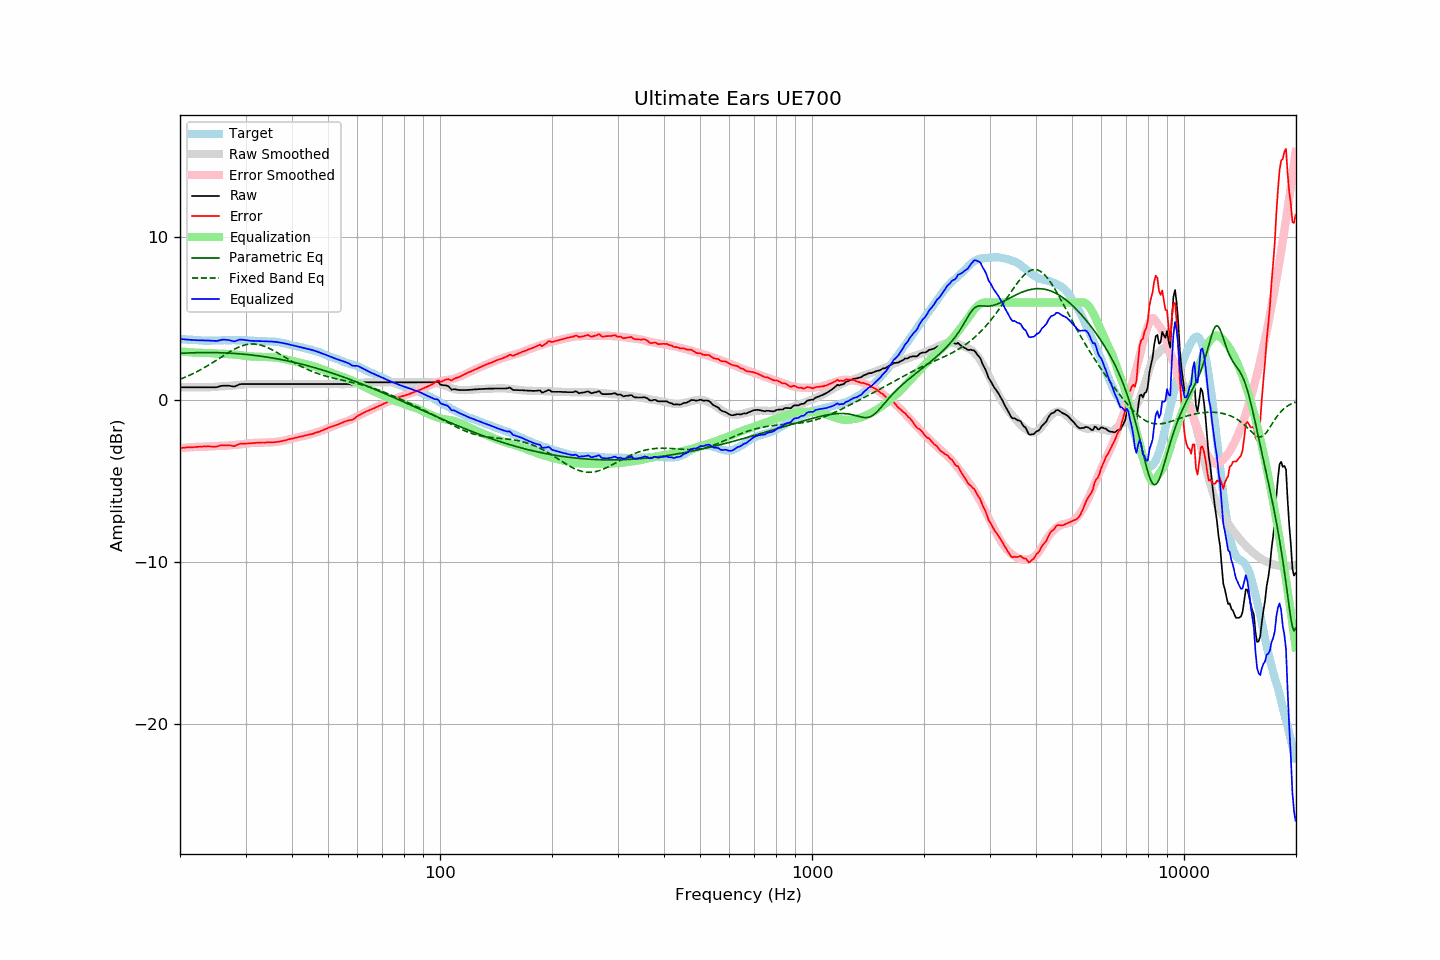

Data behind this chart, as committed beside it:
frequency, raw, error, smoothed, error_smoothed, equalization, parametric_eq, fixed_band_eq, equalized_raw, equalized_smoothed, target
20.00, 0.77, -2.98, 0.77, -2.98, 2.98, 2.86, 1.26, 3.75, 3.75, 3.75
20.20, 0.77, -2.97, 0.77, -2.97, 2.97, 2.87, 1.30, 3.74, 3.74, 3.74
20.40, 0.77, -2.96, 0.77, -2.96, 2.96, 2.87, 1.34, 3.73, 3.73, 3.73
20.61, 0.77, -2.96, 0.77, -2.95, 2.95, 2.88, 1.38, 3.72, 3.72, 3.73
20.81, 0.77, -2.94, 0.77, -2.94, 2.94, 2.88, 1.42, 3.71, 3.71, 3.71
21.02, 0.77, -2.94, 0.77, -2.94, 2.94, 2.89, 1.47, 3.70, 3.70, 3.70
21.23, 0.77, -2.93, 0.77, -2.93, 2.93, 2.89, 1.51, 3.70, 3.70, 3.69
21.44, 0.77, -2.94, 0.77, -2.92, 2.92, 2.89, 1.56, 3.69, 3.69, 3.70
21.66, 0.77, -2.93, 0.77, -2.91, 2.91, 2.90, 1.60, 3.68, 3.68, 3.69
21.87, 0.77, -2.91, 0.77, -2.91, 2.91, 2.90, 1.65, 3.68, 3.68, 3.68
22.09, 0.77, -2.90, 0.77, -2.90, 2.90, 2.90, 1.70, 3.67, 3.67, 3.67
22.31, 0.77, -2.90, 0.77, -2.90, 2.90, 2.90, 1.75, 3.67, 3.67, 3.67
22.54, 0.77, -2.89, 0.77, -2.89, 2.89, 2.91, 1.81, 3.66, 3.66, 3.66
22.76, 0.77, -2.89, 0.77, -2.89, 2.89, 2.91, 1.86, 3.66, 3.66, 3.66
22.99, 0.77, -2.88, 0.76, -2.89, 2.89, 2.91, 1.92, 3.66, 3.66, 3.65
23.22, 0.77, -2.87, 0.76, -2.89, 2.89, 2.91, 1.97, 3.66, 3.65, 3.64
23.45, 0.77, -2.88, 0.76, -2.89, 2.89, 2.91, 2.03, 3.66, 3.65, 3.65
23.69, 0.77, -2.87, 0.76, -2.88, 2.88, 2.91, 2.09, 3.65, 3.65, 3.64
23.92, 0.77, -2.87, 0.77, -2.88, 2.88, 2.91, 2.15, 3.65, 3.65, 3.64
24.16, 0.77, -2.88, 0.77, -2.87, 2.87, 2.91, 2.21, 3.64, 3.65, 3.65
24.40, 0.77, -2.89, 0.78, -2.87, 2.87, 2.91, 2.27, 3.64, 3.65, 3.66
24.65, 0.77, -2.89, 0.79, -2.86, 2.86, 2.91, 2.33, 3.63, 3.65, 3.66
24.89, 0.77, -2.89, 0.80, -2.85, 2.85, 2.91, 2.40, 3.62, 3.65, 3.66
25.14, 0.78, -2.88, 0.81, -2.85, 2.85, 2.90, 2.46, 3.62, 3.65, 3.65
25.39, 0.81, -2.84, 0.82, -2.84, 2.84, 2.90, 2.52, 3.65, 3.66, 3.65
25.65, 0.84, -2.81, 0.82, -2.84, 2.84, 2.90, 2.59, 3.68, 3.66, 3.65
25.91, 0.86, -2.80, 0.82, -2.84, 2.84, 2.89, 2.65, 3.70, 3.66, 3.66
26.16, 0.87, -2.80, 0.83, -2.84, 2.84, 2.89, 2.72, 3.70, 3.66, 3.67
26.43, 0.87, -2.80, 0.83, -2.83, 2.83, 2.89, 2.78, 3.70, 3.67, 3.67
26.69, 0.87, -2.80, 0.84, -2.82, 2.82, 2.88, 2.84, 3.69, 3.67, 3.67
26.96, 0.87, -2.80, 0.85, -2.82, 2.82, 2.88, 2.90, 3.68, 3.67, 3.67
27.23, 0.86, -2.81, 0.86, -2.81, 2.81, 2.87, 2.96, 3.67, 3.67, 3.67
27.50, 0.84, -2.83, 0.87, -2.80, 2.80, 2.87, 3.02, 3.64, 3.67, 3.67
27.77, 0.82, -2.86, 0.88, -2.79, 2.79, 2.86, 3.07, 3.61, 3.67, 3.67
28.05, 0.82, -2.86, 0.89, -2.78, 2.78, 2.85, 3.13, 3.60, 3.67, 3.67
28.33, 0.86, -2.80, 0.90, -2.78, 2.78, 2.85, 3.18, 3.63, 3.67, 3.66
28.62, 0.91, -2.75, 0.90, -2.77, 2.77, 2.84, 3.22, 3.67, 3.67, 3.66
28.90, 0.95, -2.72, 0.91, -2.76, 2.76, 2.83, 3.27, 3.70, 3.67, 3.67
29.19, 0.97, -2.70, 0.92, -2.74, 2.74, 2.82, 3.30, 3.71, 3.67, 3.67
29.48, 0.97, -2.70, 0.94, -2.73, 2.73, 2.81, 3.34, 3.70, 3.67, 3.67
29.78, 0.97, -2.70, 0.95, -2.72, 2.72, 2.80, 3.37, 3.68, 3.66, 3.67
30.08, 0.97, -2.71, 0.96, -2.70, 2.70, 2.79, 3.39, 3.67, 3.66, 3.67
30.38, 0.97, -2.69, 0.97, -2.69, 2.69, 2.78, 3.41, 3.66, 3.65, 3.66
30.68, 0.97, -2.68, 0.97, -2.68, 2.68, 2.77, 3.43, 3.64, 3.65, 3.65
30.99, 0.97, -2.68, 0.98, -2.67, 2.67, 2.76, 3.44, 3.63, 3.64, 3.65
31.30, 0.97, -2.67, 0.98, -2.66, 2.66, 2.75, 3.44, 3.63, 3.64, 3.64
31.61, 0.97, -2.67, 0.98, -2.66, 2.66, 2.74, 3.44, 3.63, 3.63, 3.63
31.93, 0.97, -2.65, 0.97, -2.66, 2.66, 2.73, 3.43, 3.62, 3.63, 3.62
32.24, 0.97, -2.65, 0.97, -2.65, 2.65, 2.72, 3.42, 3.62, 3.62, 3.62
32.57, 0.97, -2.64, 0.97, -2.65, 2.65, 2.70, 3.40, 3.62, 3.62, 3.61
32.89, 0.97, -2.64, 0.97, -2.65, 2.65, 2.69, 3.37, 3.61, 3.61, 3.61
33.22, 0.97, -2.64, 0.97, -2.64, 2.64, 2.68, 3.35, 3.61, 3.61, 3.60
33.55, 0.97, -2.63, 0.97, -2.64, 2.64, 2.66, 3.31, 3.61, 3.61, 3.60
33.89, 0.97, -2.64, 0.97, -2.64, 2.64, 2.65, 3.28, 3.60, 3.60, 3.61
34.23, 0.97, -2.63, 0.97, -2.63, 2.63, 2.63, 3.24, 3.60, 3.60, 3.60
34.57, 0.97, -2.62, 0.97, -2.63, 2.63, 2.62, 3.19, 3.60, 3.60, 3.59
34.92, 0.97, -2.62, 0.97, -2.62, 2.62, 2.60, 3.15, 3.59, 3.59, 3.59
35.27, 0.97, -2.63, 0.97, -2.62, 2.62, 2.58, 3.10, 3.59, 3.59, 3.60
35.62, 0.97, -2.62, 0.97, -2.61, 2.61, 2.57, 3.04, 3.58, 3.58, 3.58
35.97, 0.97, -2.61, 0.97, -2.60, 2.60, 2.55, 2.99, 3.57, 3.57, 3.58
... 635 more rows
